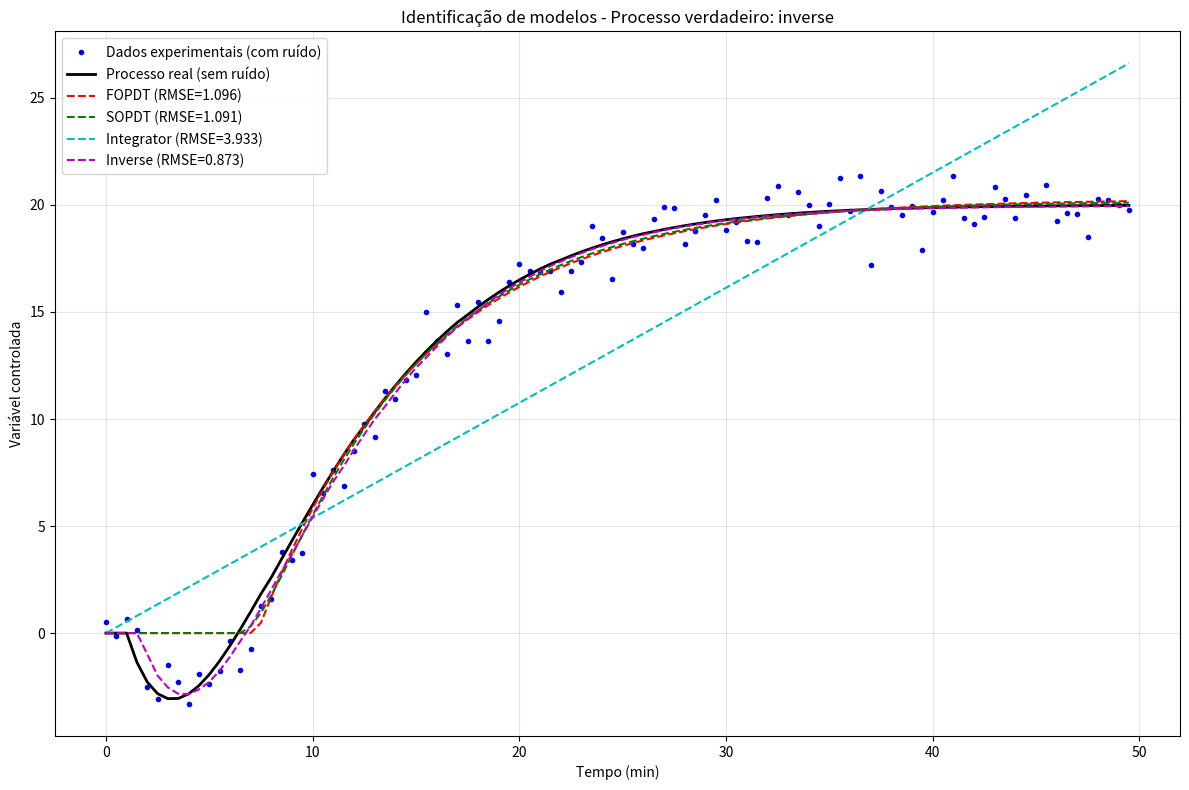

The matplotlib source for this figure:
import numpy as np
import matplotlib.pyplot as plt
from scipy.optimize import curve_fit
from scipy.signal import lti, step

# ============================================================================
# 1. DEFINIÇÃO DOS MODELOS VERDADEIROS (para gerar dados)
# ============================================================================

def step_response_fopdt(t, K, tau, theta, y0, u_step):
    """Resposta ao degrau de um sistema FOPDT: y(t) = y0 + K*u_step*(1 - exp(-(t-theta)/tau)) para t >= theta"""
    y = np.zeros_like(t)
    for i, ti in enumerate(t):
        if ti < theta:
            y[i] = y0
        else:
            y[i] = y0 + K * u_step * (1 - np.exp(-(ti - theta) / tau))
    return y

def step_response_sopdt(t, K, tau1, tau2, theta, y0, u_step):
    """Resposta ao degrau de um sistema SOPDT superamortecido (tau1 != tau2)"""
    y = np.zeros_like(t)
    for i, ti in enumerate(t):
        if ti < theta:
            y[i] = y0
        else:
            t_ = ti - theta
            y[i] = y0 + K * u_step * (1 - (tau1 * np.exp(-t_/tau1) - tau2 * np.exp(-t_/tau2)) / (tau1 - tau2))
    return y

def step_response_integrator(t, K, tau, theta, y0, u_step):
    """
    Sistema integrador com atraso: G(s) = K/(s (tau s + 1)) e^{-theta s}
    Resposta ao degrau: y = y0 + K*u_step * [ (t - theta) - tau*(1 - exp(-(t-theta)/tau)) ]
    """
    y = np.zeros_like(t)
    for i, ti in enumerate(t):
        if ti < theta:
            y[i] = y0
        else:
            t_ = ti - theta
            y[i] = y0 + K * u_step * (t_ - tau * (1 - np.exp(-t_ / tau)))
    return y

def step_response_inverse(t, K, tau, theta, zero_factor, y0, u_step):
    """
    Sistema com resposta inversa (zero no semiplano direito):
    G(s) = K (1 - zero_factor * tau s) / ( (tau s + 1)^2 ) e^{-theta s}
    zero_factor > 0 dá inversão inicial.
    """
    # Para simplificar, usamos um sistema de segunda ordem com zero RHP
    # A resposta analítica é mais complexa; usamos simulação numérica com scipy.signal
    # Para evitar dependência extra, implementamos uma aproximação numérica
    # Aqui, vamos gerar a resposta através de uma simulação numérica do modelo em espaço de estados.
    # Mas para manter a independência, faremos um loop com um modelo de diferenças finitas.
    # Vamos discretizar a função de transferência.
    
    # Modelo contínuo: G(s) = K (1 - z * tau s) / (tau s + 1)^2
    # Multiplicar por 1/(s) para resposta ao degrau. Fazer simulação.
    # Utilizaremos scipy.signal.lti e step para maior precisão.
    from scipy.signal import lti, step
    # Construir numerador e denominador
    # Denominador: (tau s + 1)^2 = tau^2 s^2 + 2 tau s + 1
    # Numerador: K (1 - z*tau s) = -K*z*tau s + K
    num = [-K * zero_factor * tau, K]
    den = [tau**2, 2*tau, 1]
    sys = lti(num, den)
    # Adicionar atraso: a função step não lida com atraso diretamente; faremos uma aproximação
    # Vamos simular sem atraso e depois deslocar no tempo
    t_sim = np.linspace(0, max(t) + theta, 1000)
    _, y_sim = step(sys, T=t_sim)
    y_sim = y_sim * u_step + y0
    # Interpolar no tempo desejado com deslocamento
    y = np.zeros_like(t)
    for i, ti in enumerate(t):
        if ti < theta:
            y[i] = y0
        else:
            idx = np.argmin(np.abs(t_sim - (ti - theta)))
            y[i] = y_sim[idx]
    return y

# ============================================================================
# 2. DEFINIÇÃO DOS MODELOS CANDIDATOS (para identificação)
# ============================================================================

def fopdt_model(t, K, tau, theta):
    """Modelo FOPDT para ajuste (y0 e u_step fixos)"""
    y = np.zeros_like(t)
    for i, ti in enumerate(t):
        if ti < theta:
            y[i] = y0
        else:
            y[i] = y0 + K * u_step * (1 - np.exp(-(ti - theta) / tau))
    return y

def sopdt_model(t, K, tau1, tau2, theta):
    """Modelo SOPDT superamortecido para ajuste"""
    y = np.zeros_like(t)
    for i, ti in enumerate(t):
        if ti < theta:
            y[i] = y0
        else:
            t_ = ti - theta
            y[i] = y0 + K * u_step * (1 - (tau1 * np.exp(-t_/tau1) - tau2 * np.exp(-t_/tau2)) / (tau1 - tau2))
    return y

def integrator_model(t, K, tau, theta):
    """Modelo integrador com atraso para ajuste"""
    y = np.zeros_like(t)
    for i, ti in enumerate(t):
        if ti < theta:
            y[i] = y0
        else:
            t_ = ti - theta
            y[i] = y0 + K * u_step * (t_ - tau * (1 - np.exp(-t_ / tau)))
    return y

def inverse_model(t, K, tau, theta, zero_factor):
    """Modelo com resposta inversa (RHP zero) para ajuste (aproximação numérica)"""
    # Para o ajuste, usamos a mesma estrutura da função de geração, mas agora com parâmetros a estimar
    from scipy.signal import lti, step
    num = [-K * zero_factor * tau, K]
    den = [tau**2, 2*tau, 1]
    sys = lti(num, den)
    t_sim = np.linspace(0, max(t) + theta, 1000)
    _, y_sim = step(sys, T=t_sim)
    y_sim = y_sim * u_step + y0
    y = np.zeros_like(t)
    for i, ti in enumerate(t):
        if ti < theta:
            y[i] = y0
        else:
            idx = np.argmin(np.abs(t_sim - (ti - theta)))
            y[i] = y_sim[idx]
    return y

# ============================================================================
# 3. CONFIGURAÇÃO DO EXPERIMENTO (EDITAR CONFORME DESEJADO)
# ============================================================================

# Escolha o modelo verdadeiro ('fopdt', 'sopdt', 'integrator', 'inverse')
true_model = 'inverse'   # Altere aqui

# Parâmetros do modelo verdadeiro
if true_model == 'fopdt':
    true_params = {'K': 2.0, 'tau': 5.0, 'theta': 2.0}
elif true_model == 'sopdt':
    true_params = {'K': 2.0, 'tau1': 3.0, 'tau2': 7.0, 'theta': 1.5}
elif true_model == 'integrator':
    true_params = {'K': 0.5, 'tau': 4.0, 'theta': 1.0}
elif true_model == 'inverse':
    true_params = {'K': 2.0, 'tau': 5.0, 'theta': 1.0, 'zero_factor': 0.8}
else:
    raise ValueError("Modelo verdadeiro não reconhecido")

# Parâmetros da simulação
y0 = 0.0
u_step = 10.0
Ts = 0.5
t_final = 50
t = np.arange(0, t_final, Ts)

# Ruído (desvio padrão relativo)
noise_std = 0.05   # 5% do degrau

# ============================================================================
# 4. GERAR DADOS DO PROCESSO VERDADEIRO
# ============================================================================

if true_model == 'fopdt':
    y_true = step_response_fopdt(t, **true_params, y0=y0, u_step=u_step)
elif true_model == 'sopdt':
    y_true = step_response_sopdt(t, **true_params, y0=y0, u_step=u_step)
elif true_model == 'integrator':
    y_true = step_response_integrator(t, **true_params, y0=y0, u_step=u_step)
elif true_model == 'inverse':
    y_true = step_response_inverse(t, **true_params, y0=y0, u_step=u_step)

# Adicionar ruído
np.random.seed(42)
y_meas = y_true + np.random.normal(0, noise_std * np.abs(y_true[-1] - y0), size=len(t))

# ============================================================================
# 5. IDENTIFICAR MODELOS CANDIDATOS
# ============================================================================

# Lista de modelos a testar (pode editar)
candidate_models = [
    {'name': 'FOPDT', 'func': fopdt_model, 'p0': [1.0, 5.0, 1.0], 'bounds': ([0, 0, 0], [np.inf, np.inf, np.inf])},
    {'name': 'SOPDT', 'func': sopdt_model, 'p0': [1.0, 3.0, 7.0, 1.0], 'bounds': ([0, 0, 0, 0], [np.inf, np.inf, np.inf, np.inf])},
    {'name': 'Integrator', 'func': integrator_model, 'p0': [0.5, 4.0, 1.0], 'bounds': ([0, 0, 0], [np.inf, np.inf, np.inf])},
    {'name': 'Inverse', 'func': inverse_model, 'p0': [1.0, 5.0, 1.0, 0.5], 'bounds': ([0, 0, 0, 0], [np.inf, np.inf, np.inf, 1.0])},
]

results = []

for cand in candidate_models:
    try:
        popt, pcov = curve_fit(cand['func'], t, y_meas, p0=cand['p0'], bounds=cand['bounds'], maxfev=5000)
        y_fit = cand['func'](t, *popt)
        rmse = np.sqrt(np.mean((y_meas - y_fit)**2))
        results.append({
            'name': cand['name'],
            'params': popt,
            'rmse': rmse,
            'y_fit': y_fit
        })
        print(f"{cand['name']}: RMSE = {rmse:.4f}, Params = {popt}")
    except Exception as e:
        print(f"Falha no ajuste do modelo {cand['name']}: {e}")

# ============================================================================
# 6. PLOTAGEM DOS RESULTADOS
# ============================================================================

plt.figure(figsize=(12, 8))
plt.plot(t, y_meas, 'bo', markersize=3, label='Dados experimentais (com ruído)')
plt.plot(t, y_true, 'k-', linewidth=2, label='Processo real (sem ruído)')

colors = ['r', 'g', 'c', 'm', 'orange']
for i, res in enumerate(results):
    plt.plot(t, res['y_fit'], '--', color=colors[i % len(colors)], 
             label=f"{res['name']} (RMSE={res['rmse']:.3f})")

plt.xlabel('Tempo (min)')
plt.ylabel('Variável controlada')
plt.title(f'Identificação de modelos - Processo verdadeiro: {true_model}')
plt.legend()
plt.grid(True, alpha=0.3)
plt.tight_layout()
plt.show()
